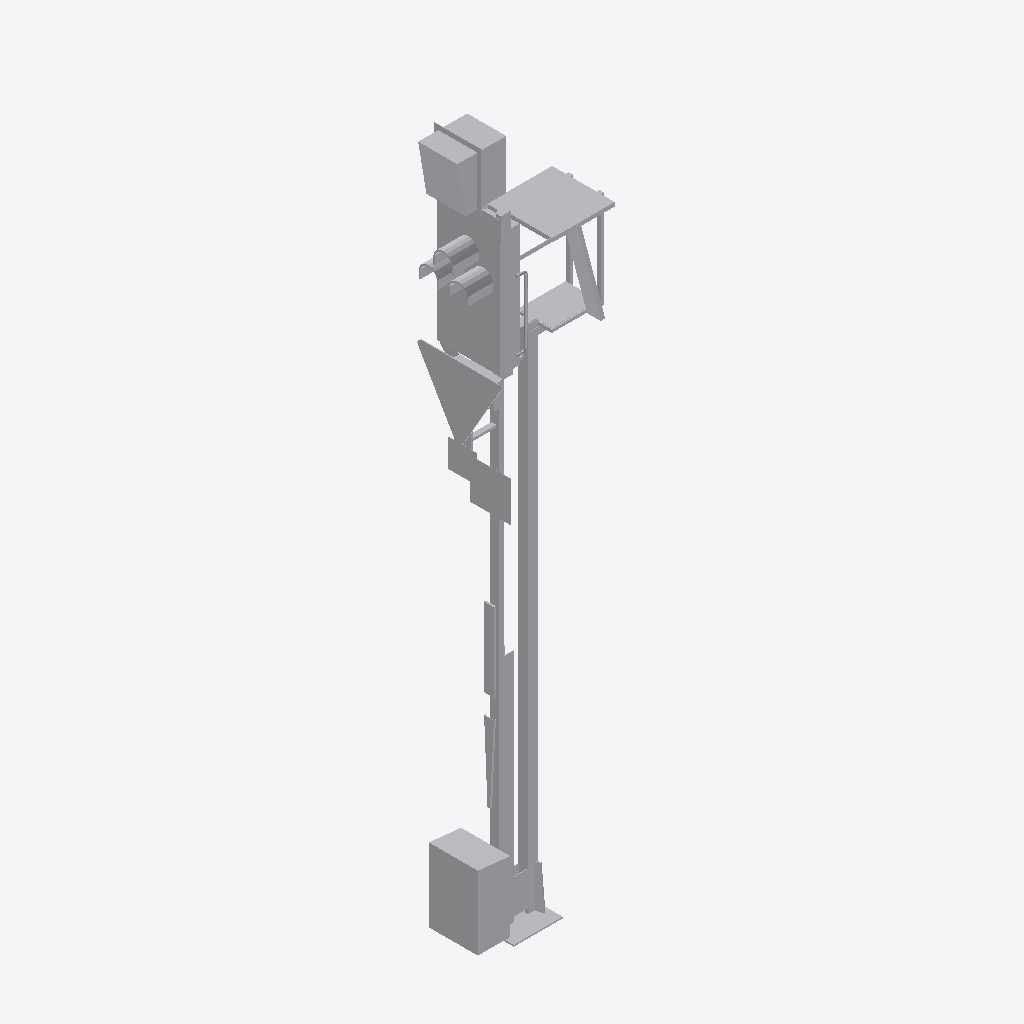
Isometric view of an IFC building model (IFC-SPF (STEP), schema IFC2X3, length unit metre), seen from the south-west, elements coloured by IFC class: 1 other element (light grey).
Extent 1.5 m × 0.8 m × 7.2 m (x, y, z). Elements (1): 1 IfcBuildingElementProxy.

HEADER;
FILE_DESCRIPTION(('ViewDefinition [CoordinationView]'),'2;1');
FILE_NAME('2018_01','2022-11-30T16:17:19',(''),(''),'The EXPRESS Data Manager Version 5.02.0100.07 : ','24.30.37300.0000 - Exporter 20.0.0.364 - Default','');
FILE_SCHEMA(('IFC2X3'));
ENDSEC;
DATA;
#108=IFCPROJECT('2DBEZE7DD8r82ozg9PUzE0',#41,'2018_01',$,$,'','Projekt  Status',(#97,#105),#92);
#20874=IFCSITE('2DBEZE7DD8r82ozg9PUzE2',#41,'Default',$,$,#20871,$,$,.ELEMENT.,(48,8,15,359802),(11,34,47,783432),519.0,$,$);
#20859=IFCBUILDING('2DBEZE7DD8r82ozg9PUzE1',#41,'',$,$,#20854,$,'',.ELEMENT.,$,$,$);
#20770=IFCBUILDINGELEMENTPROXY('1VYZiWVLbCjBZuU8$KNjcN',#41,'Familie1:S 8000.5.7-8_M5200-Zs3v-HS-Zo-B_LOD200-300:2405756',$,'Familie1:S 8000.5.7-8_M5200-Zs3v-HS-Zo-B_LOD200-300',#20769,#20764,'2405756',$);
ENDSEC;
